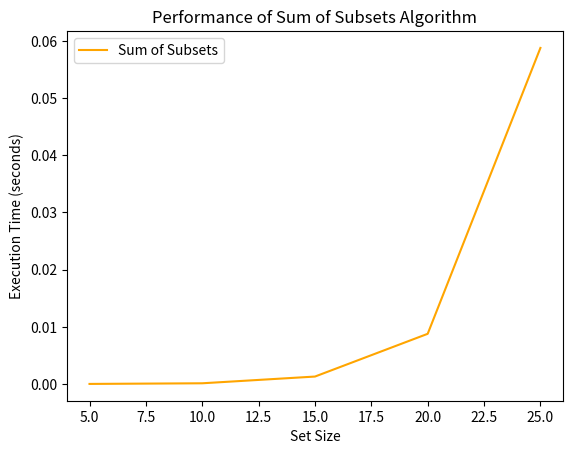

The matplotlib source for this figure:
import time
import random
import matplotlib.pyplot as plt

# Function to print the current subset
def print_subset(subset):
    print(f"{subset}")

# Recursive function to find subsets that sum up to the target
def sum_of_subsets(set_, subset, total, target, index, n, result):
    # If the total is equal to the target, store the subset
    if total == target:
        result.append(subset.copy())
        return

    # If the total exceeds the target or no more items to include, return
    if total > target or index == n:
        return

    # Include the current element in the subset and recurse
    subset.append(set_[index])
    sum_of_subsets(set_, subset, total + set_[index], target, index + 1, n, result)

    # Exclude the current element from the subset and recurse
    subset.pop()
    sum_of_subsets(set_, subset, total, target, index + 1, n, result)

# Function to generate random input sets
def generate_random_set(n):
    return [random.randint(1, 20) for _ in range(n)]

# Function to compare performance for different set sizes
def compare_algorithms():
    target = 50  # Target sum
    set_sizes = [5, 10, 15, 20, 25]  # Different set sizes to compare
    execution_times = []

    for n in set_sizes:
        set_ = generate_random_set(n)
        subset = []
        result = []

        # Measure the time for sum_of_subsets
        start_time = time.time()
        sum_of_subsets(set_, subset, 0, target, 0, n, result)
        execution_time = time.time() - start_time
        execution_times.append(execution_time)

        print(f"Set Size: {n}, Subsets found: {len(result)}")

    # Plotting results
    plt.plot(set_sizes, execution_times, label='Sum of Subsets',color='orange')

    plt.xlabel('Set Size')
    plt.ylabel('Execution Time (seconds)')
    plt.title('Performance of Sum of Subsets Algorithm')
    plt.legend()
    plt.show()

# Run the comparison
compare_algorithms()
